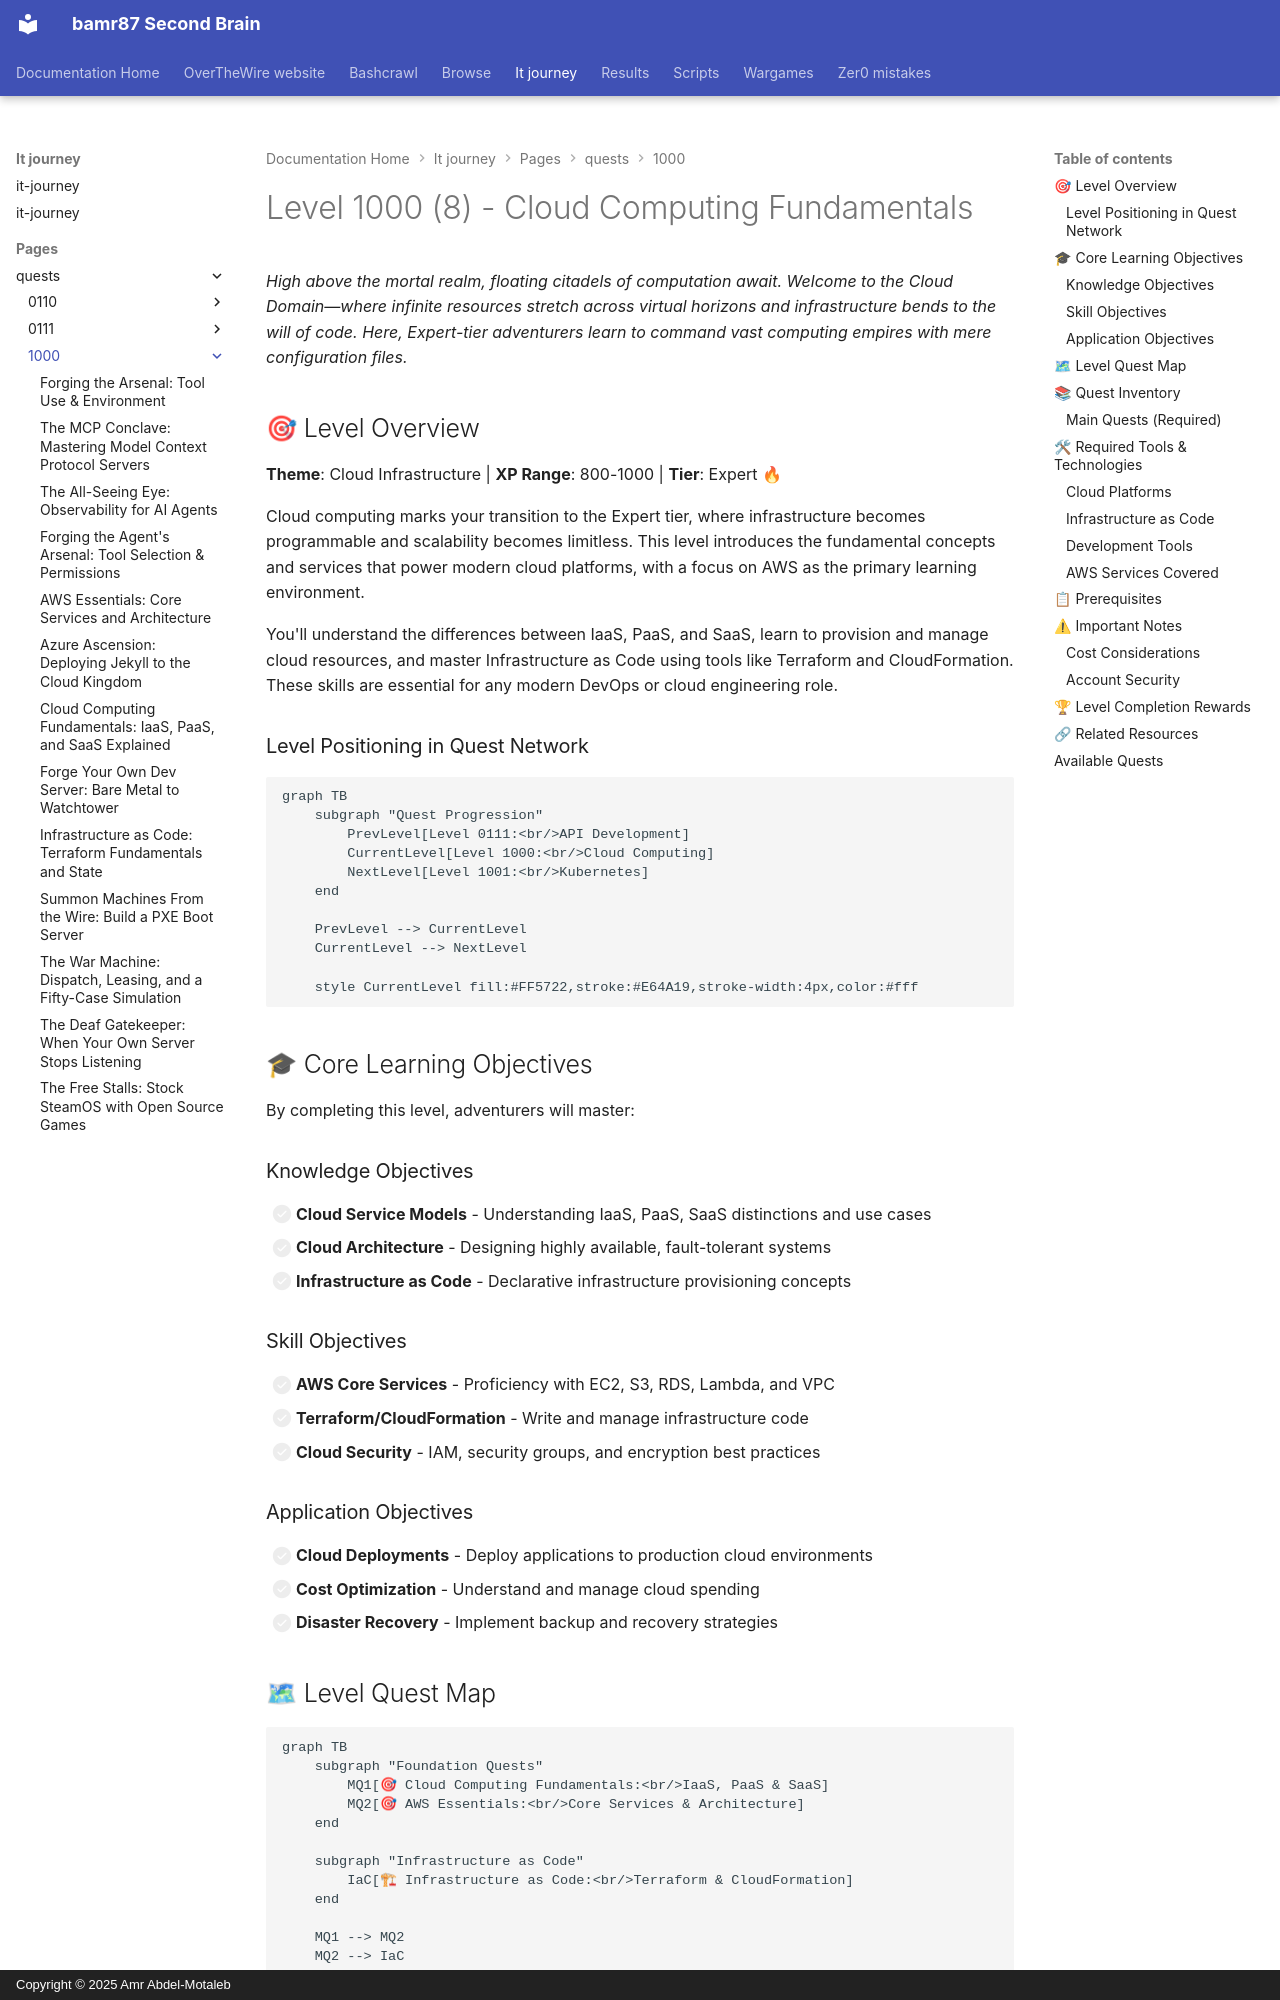

repository: bamr87/README · page: it-journey/pages/_quests/1000/index.html · generator: mkdocs · copyright: Copyright © 2025 Amr Abdel-Motaleb

---
author: IT-Journey Team
categories:
- Quests
- Level-1000
- Cloud-Computing
date: '2025-12-20T20:02:51.000Z'
description: Ascend to the cloud and master AWS core services, IaaS, PaaS, and SaaS
  models, plus Infrastructure as Code with Terraform and CloudFormation.
draft: false
lastmod: 2025-12-20
layout: quest-collection
level: '1000'
local_graph: false
mermaid: true
permalink: /quests/1000/
preview: /images/previews/level-1000-cloud-computing.png
source_file: pages/_quests/1000/README.md
source_repo: bamr87/it-journey
source_url: https://github.com/bamr87/it-journey/blob/main/pages/_quests/1000/README.md
tags:
- '1000'
- cloud
- aws
- infrastructure
- iaas
- paas
- quest-collection
title: Level 1000 (8) - Cloud Computing Fundamentals
toc: true
toc_sticky: true
---
# Level 1000 (8) - Cloud Computing Fundamentals

*High above the mortal realm, floating citadels of computation await. Welcome to the Cloud Domain—where infinite resources stretch across virtual horizons and infrastructure bends to the will of code. Here, Expert-tier adventurers learn to command vast computing empires with mere configuration files.*

## 🎯 Level Overview

**Theme**: Cloud Infrastructure | **XP Range**: 800-1000 | **Tier**: Expert 🔥

Cloud computing marks your transition to the Expert tier, where infrastructure becomes programmable and scalability becomes limitless. This level introduces the fundamental concepts and services that power modern cloud platforms, with a focus on AWS as the primary learning environment.

You'll understand the differences between IaaS, PaaS, and SaaS, learn to provision and manage cloud resources, and master Infrastructure as Code using tools like Terraform and CloudFormation. These skills are essential for any modern DevOps or cloud engineering role.

### Level Positioning in Quest Network

```mermaid
graph TB
    subgraph "Quest Progression"
        PrevLevel[Level 0111:<br/>API Development]
        CurrentLevel[Level 1000:<br/>Cloud Computing]
        NextLevel[Level 1001:<br/>Kubernetes]
    end
    
    PrevLevel --> CurrentLevel
    CurrentLevel --> NextLevel
    
    style CurrentLevel fill:#FF5722,stroke:#E64A19,stroke-width:4px,color:#fff
```

## 🎓 Core Learning Objectives

By completing this level, adventurers will master:

### Knowledge Objectives
- [ ] **Cloud Service Models** - Understanding IaaS, PaaS, SaaS distinctions and use cases
- [ ] **Cloud Architecture** - Designing highly available, fault-tolerant systems
- [ ] **Infrastructure as Code** - Declarative infrastructure provisioning concepts
